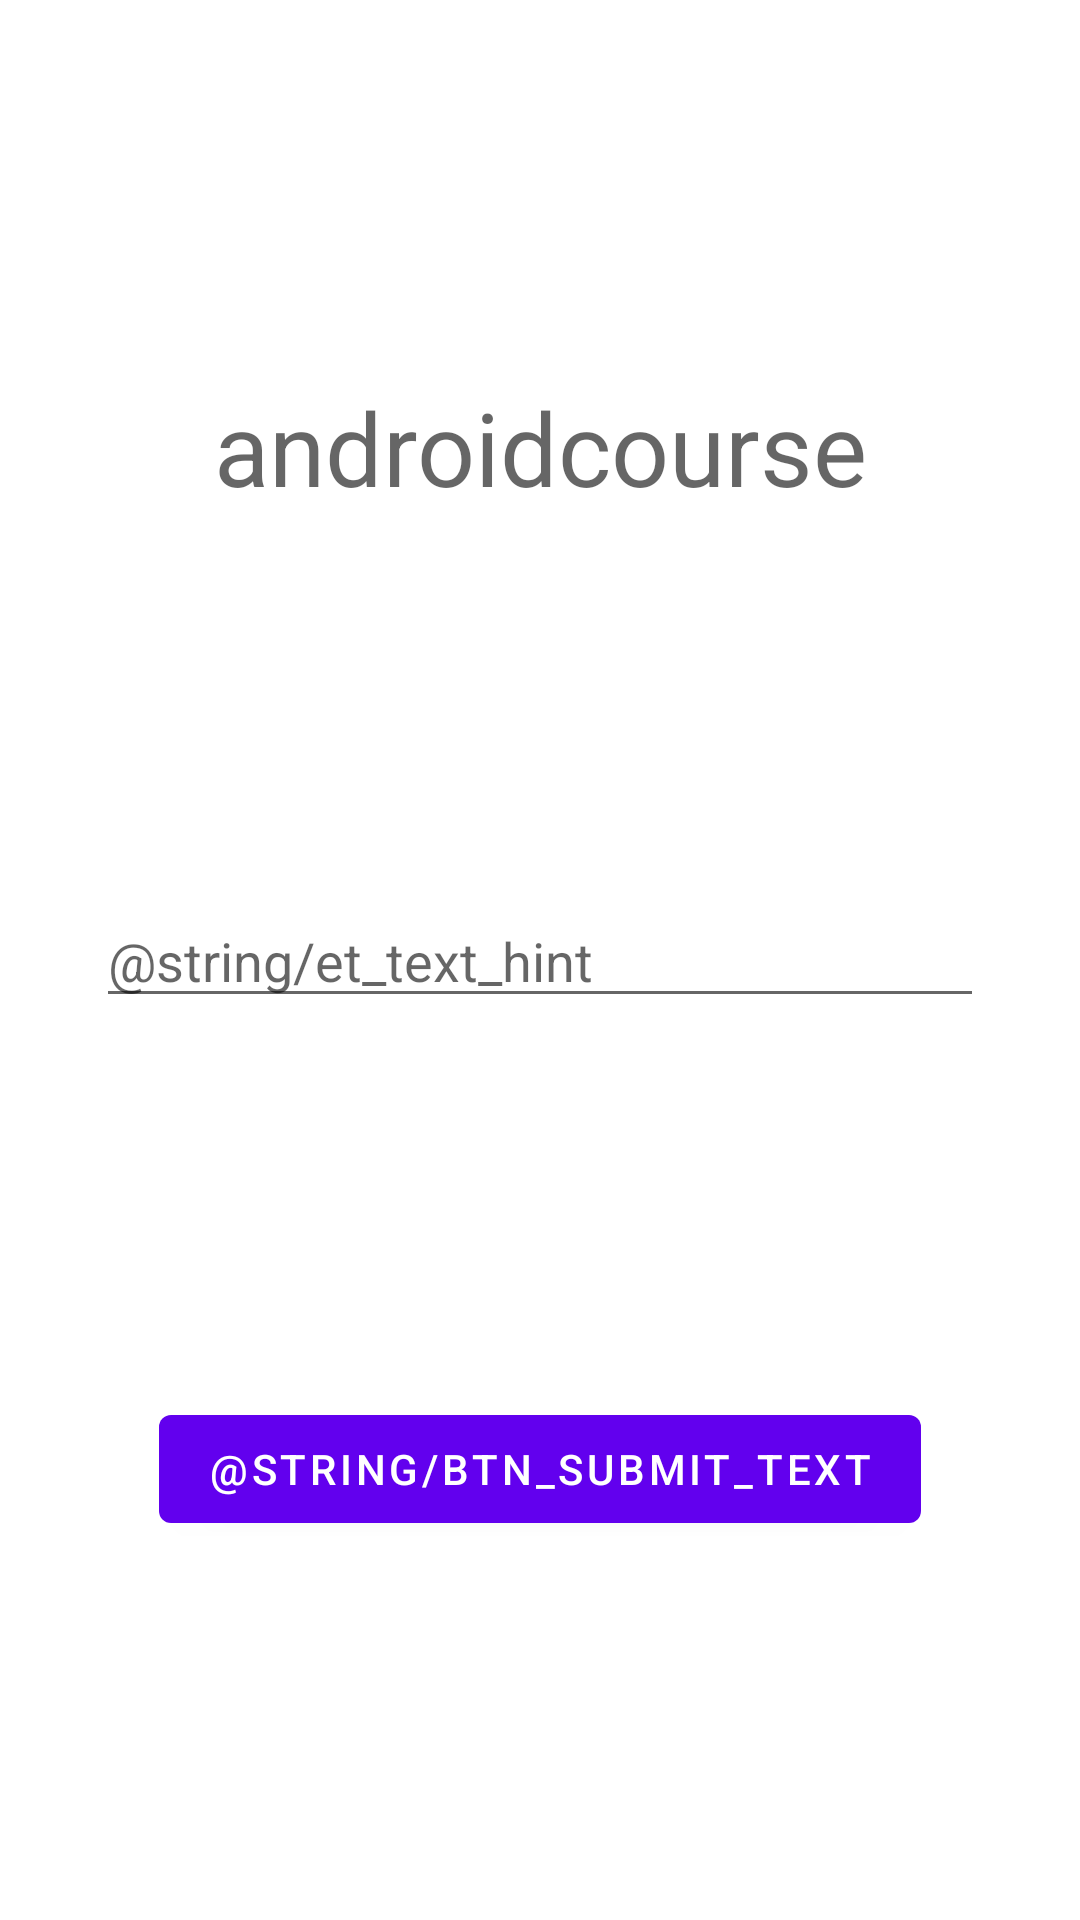

The Android layout XML behind this screen, and the referenced resources:
<!-- AndroidManifest.xml: application theme Theme.Androidcourse -->
<!-- res/layout/fragment_first.xml -->
<?xml version="1.0" encoding="utf-8"?>
<androidx.constraintlayout.widget.ConstraintLayout xmlns:android="http://schemas.android.com/apk/res/android"
    xmlns:app="http://schemas.android.com/apk/res-auto"
    xmlns:tools="http://schemas.android.com/tools"
    android:layout_width="match_parent"
    android:layout_height="match_parent"
    tools:context=".FirstFragment">

    <TextView
        android:id="@+id/tv_project_name"
        android:layout_width="wrap_content"
        android:layout_height="wrap_content"
        android:gravity="center"
        android:textAppearance="@android:style/TextAppearance.Material.Display1"
        app:layout_constraintBottom_toTopOf="@id/et_text"
        app:layout_constraintEnd_toEndOf="parent"
        app:layout_constraintStart_toStartOf="parent"
        app:layout_constraintTop_toTopOf="parent"
        android:text="@string/app_name" />

    <EditText
        android:id="@+id/et_text"
        android:layout_width="match_parent"
        android:layout_height="wrap_content"
        android:layout_marginHorizontal="32dp"
        android:hint="@string/et_text_hint"
        app:layout_constraintBottom_toTopOf="@id/btn_submit"
        app:layout_constraintEnd_toEndOf="parent"
        app:layout_constraintStart_toStartOf="parent"
        app:layout_constraintTop_toBottomOf="@id/tv_project_name" />

    <com.google.android.material.button.MaterialButton
        android:id="@+id/btn_submit"
        android:layout_width="wrap_content"
        android:layout_height="wrap_content"
        android:text="@string/btn_submit_text"
        app:layout_constraintBottom_toBottomOf="parent"
        app:layout_constraintEnd_toEndOf="parent"
        app:layout_constraintStart_toStartOf="parent"
        app:layout_constraintTop_toBottomOf="@id/et_text" />


</androidx.constraintlayout.widget.ConstraintLayout>
<!-- resources referenced by this layout -->
<resources>
  <string name="app_name">androidcourse</string>
  <style name="Theme.Androidcourse" parent="Theme.MaterialComponents.DayNight.DarkActionBar">
          
          <item name="colorPrimary">@color/purple_500</item>
          <item name="colorPrimaryVariant">@color/purple_700</item>
          <item name="colorOnPrimary">@color/white</item>
          
          <item name="colorSecondary">@color/teal_200</item>
          <item name="colorSecondaryVariant">@color/teal_700</item>
          <item name="colorOnSecondary">@color/black</item>
          
          <item name="android:statusBarColor">?attr/colorPrimaryVariant</item>
          
      </style>
  <color name="purple_500">#FF6200EE</color>
  <color name="purple_700">#FF3700B3</color>
  <color name="white">#FFFFFFFF</color>
  <color name="teal_200">#FF03DAC5</color>
  <color name="teal_700">#FF018786</color>
  <color name="black">#FF000000</color>
</resources>
